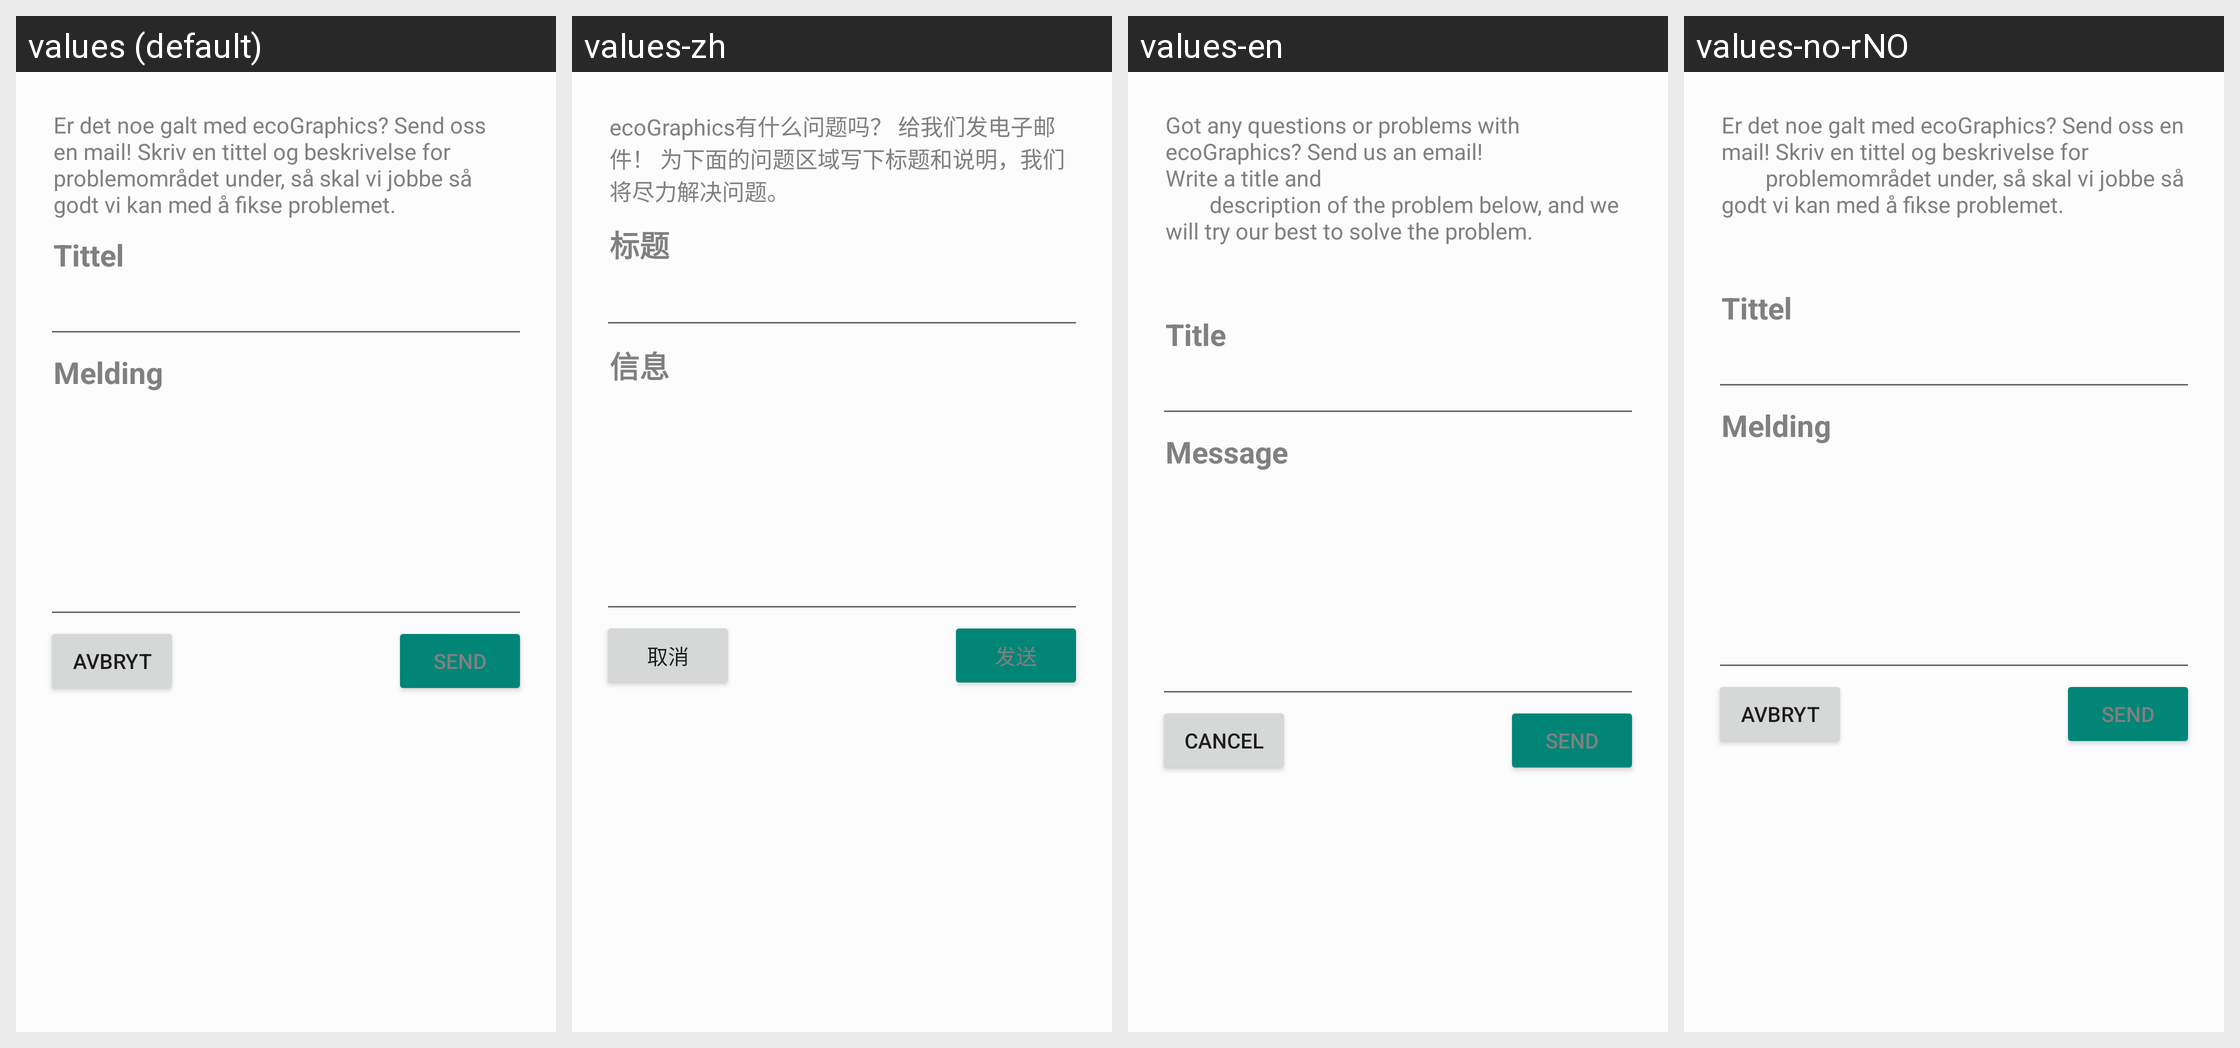

For this localized Android screen grid, give each drawn string resource with its value in every locale shown.
Android screen res/layout/contact_dialog.xml rendered under 4 locales, left to right: values (default), values-zh, values-en, values-no-rNO. Device: Nexus 5 (rendered at 1080×1920; each locale shown at half size, 540×960, under a caption strip naming it); theme lightTheme.
Strings drawn on this screen, with the default value and each locale's value (text and hints the layout hard-codes, and strings that could not be matched under every locale, appear in the picture but are not listed):

intro_mail
  values: Er det noe galt med ecoGraphics? Send oss en mail! Skriv en tittel og beskrivelse for problemområdet under, så skal vi jobbe så godt vi kan med å fikse problemet.
  values-zh: ecoGraphics有什么问题吗？ 给我们发电子邮件！ 为下面的问题区域写下标题和说明，我们将尽力解决问题。
  values-en: Got any questions or problems with ecoGraphics? Send us an email!
      Write a title and
              description of the problem below, and we will try our best to solve the problem.
       
       
  values-no-rNO: Er det noe galt med ecoGraphics? Send oss en mail! Skriv en tittel og beskrivelse for
              problemområdet under, så skal vi jobbe så godt vi kan med å fikse problemet.
       
       

title_mail
  values: Tittel
  values-zh: 标题
  values-en: Title
  values-no-rNO: Tittel

message_mail
  values: Melding
  values-zh: 信息
  values-en: Message
  values-no-rNO: Melding

cancel_mail
  values: Avbryt
  values-zh: 取消
  values-en: Cancel
  values-no-rNO: Avbryt

send_mail
  values: Send
  values-zh: 发送
  values-en: Send
  values-no-rNO: Send
